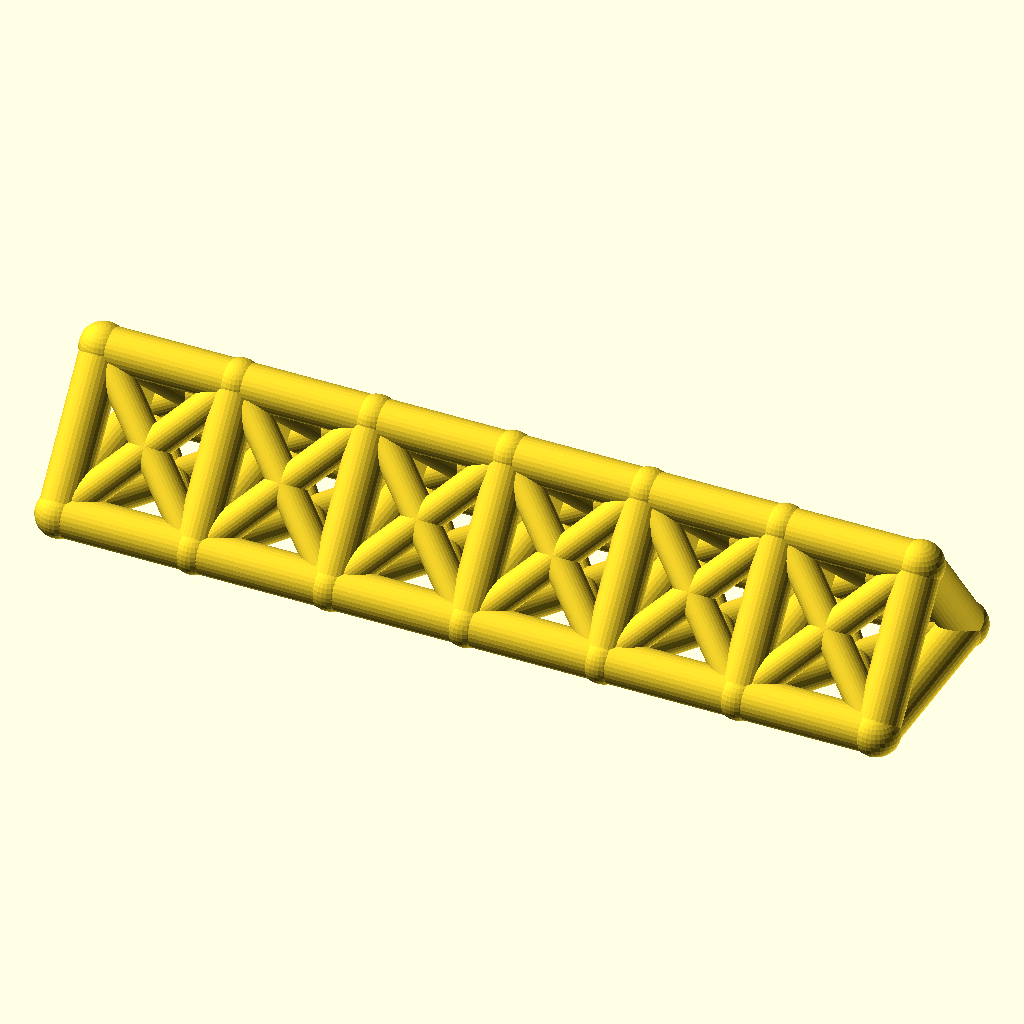
Cell 1: the model at its default parameters.
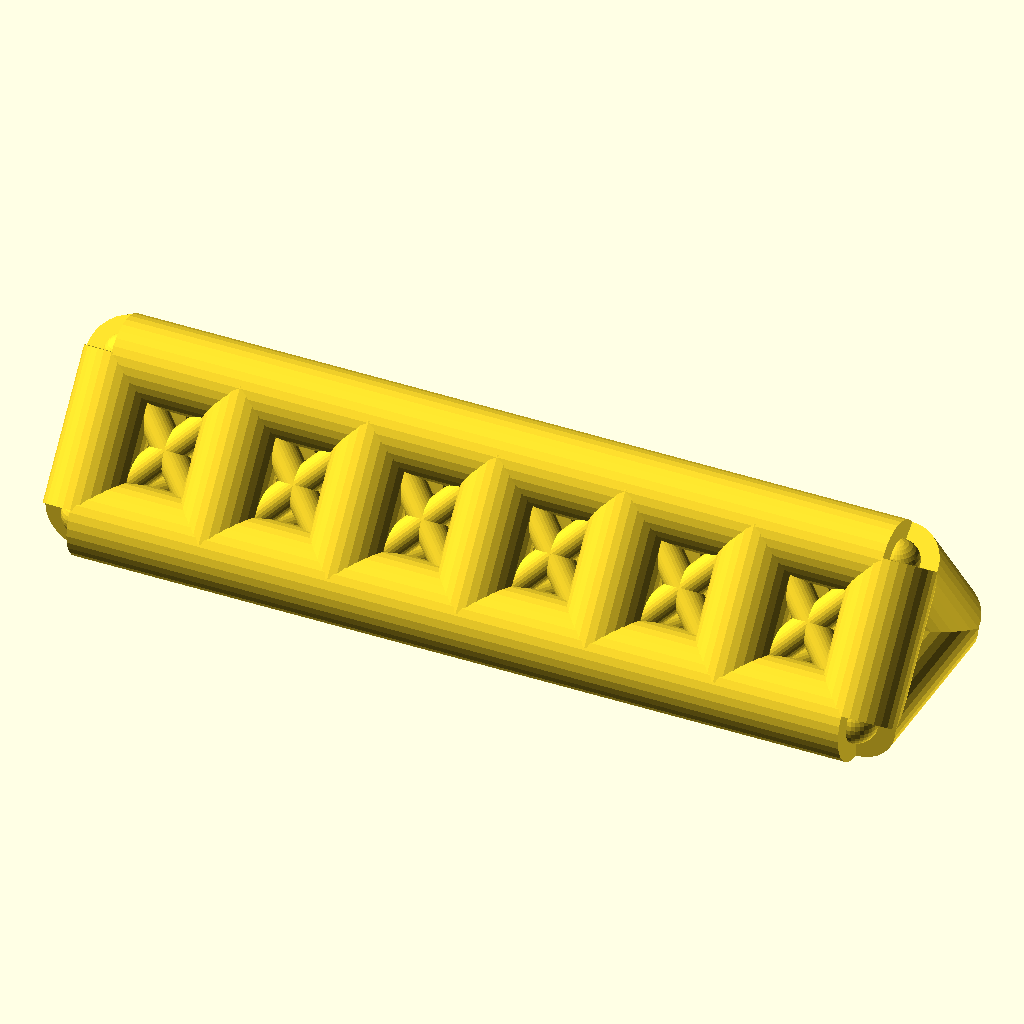
Cell 2: chord_r = 8 (everything else at default).
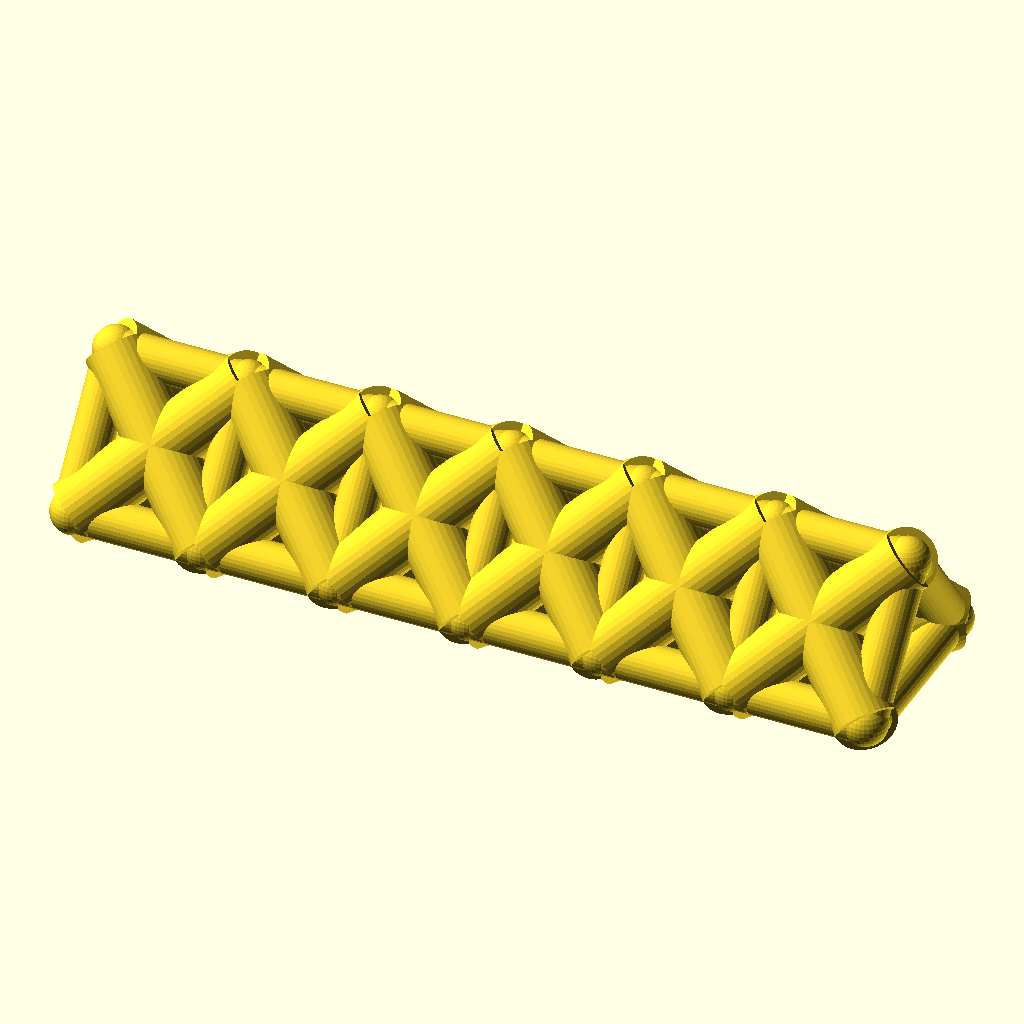
Cell 3: web_r = 6 (everything else at default).
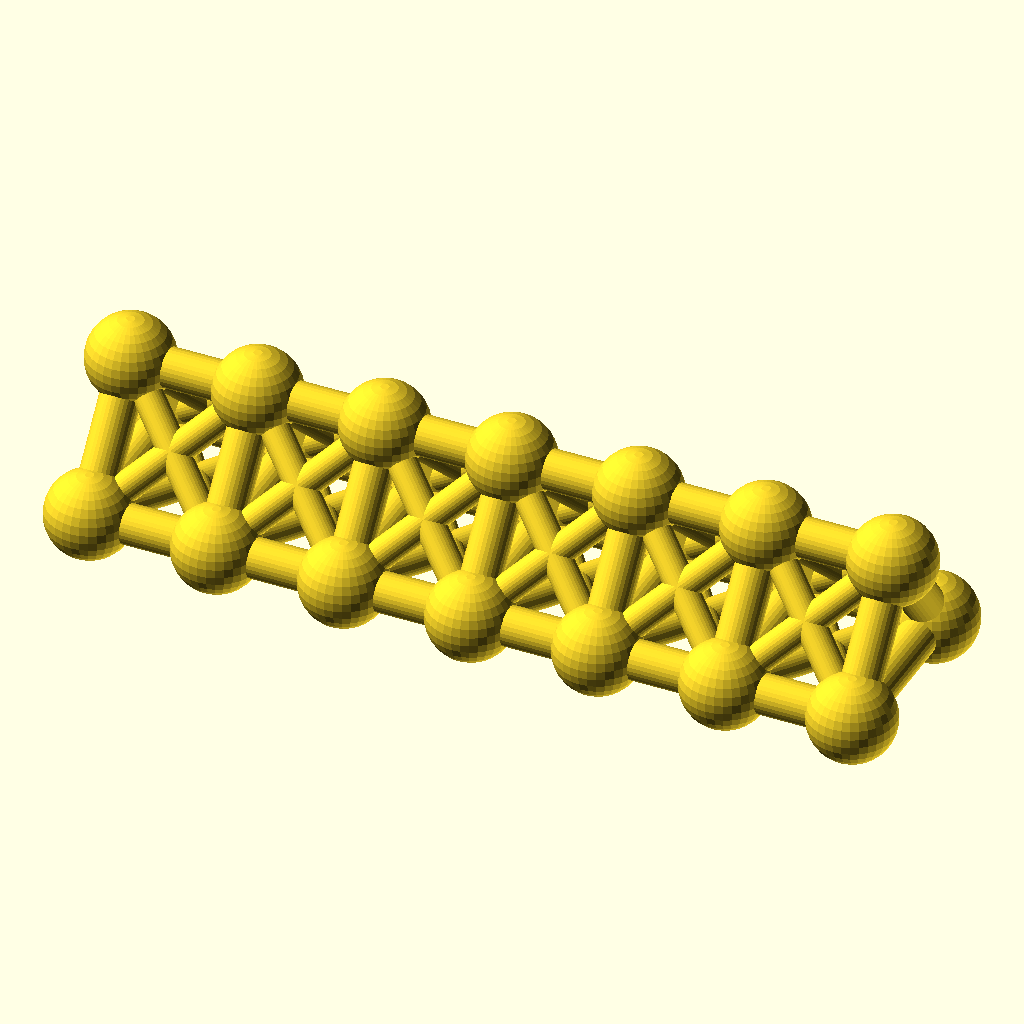
Cell 4 — joint_r set to 8.8, the other parameters unchanged.
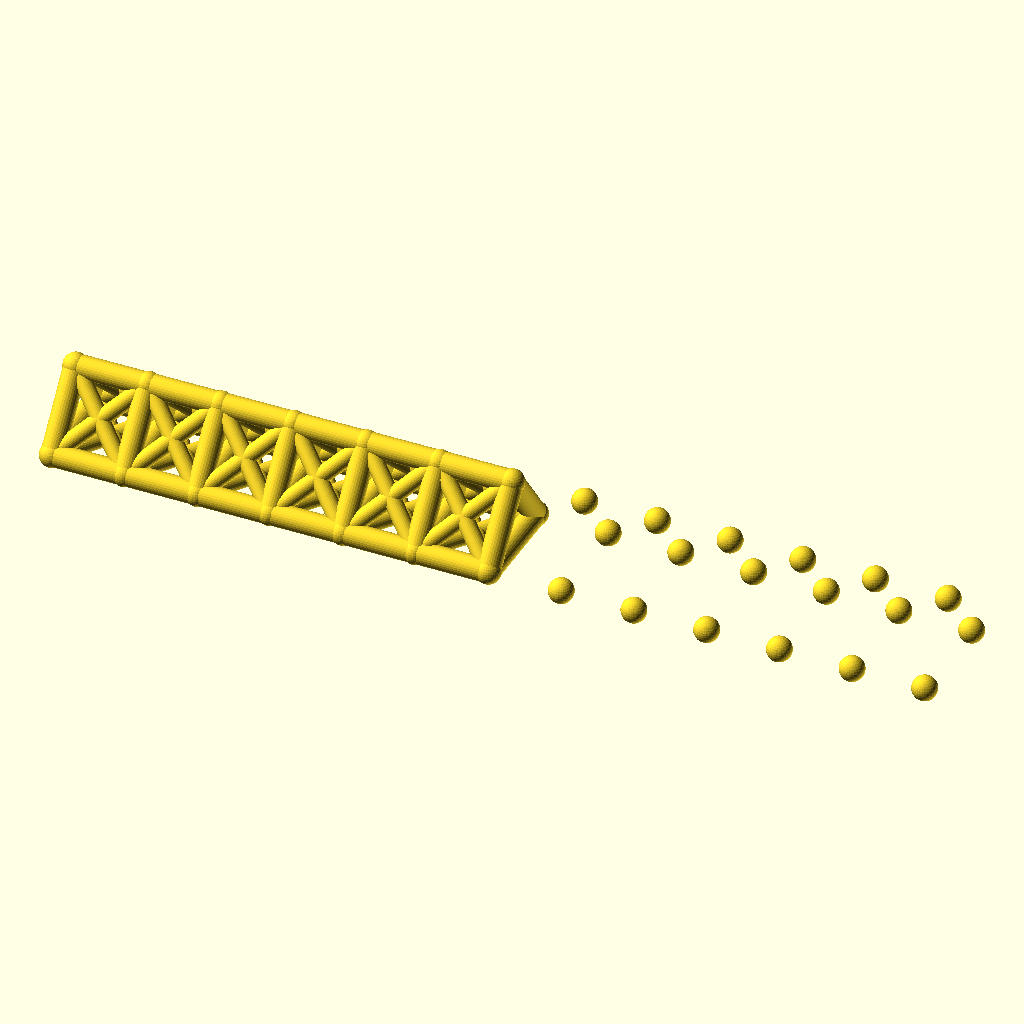
Cell 5: bays = 12 (everything else at default).
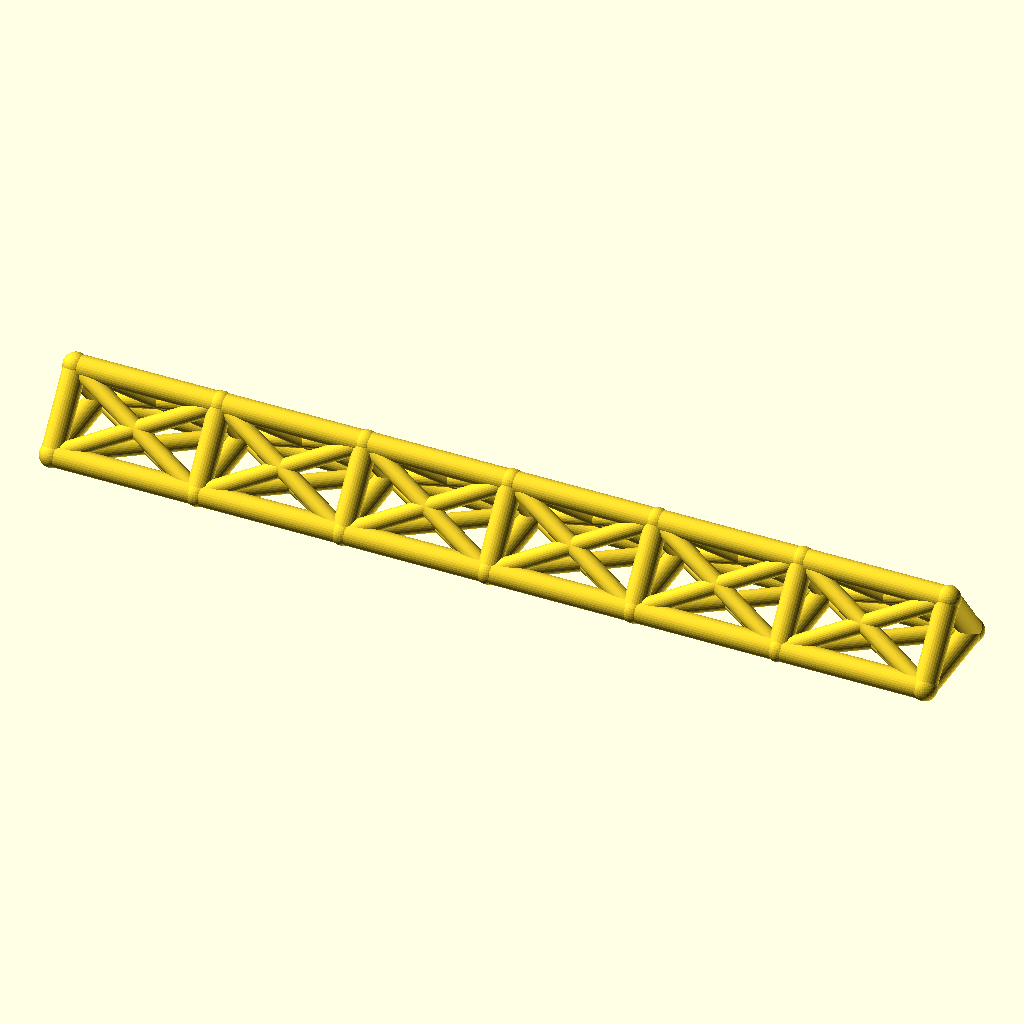
Cell 6: the same model with bay_p = 52.
All cells are drawn from the same view direction (rotation 55°, 0°, 25°, orthographic, colour scheme Cornfield), but the view is re-fitted for each cell, so position and scale can differ between cells as well as the parameter.
The OpenSCAD source (optional_data/data/wire2/spaceframes/scene_0071.scad):
$fn = 32;

// ----------------------------------------------------------------------
// Space frame
// ----------------------------------------------------------------------

// --- parameters (mm) ---
chord_r = 4;              // chord / longeron radius
web_r = 3;                // diagonal and strut radius
joint_r = 4.4;            // joint ball radius
bays = 6;                 // number of bays along X
bay_p = 26;               // bay length, X
girder_w = 36;            // triangle base width, Y
girder_h = 24;            // triangle height, Z

bbox_x = bays * bay_p + 2 * joint_r;  // overall X, joints included
bbox_y = girder_w + 2 * joint_r;  // overall Y, joints included
bbox_z = girder_h + 2 * joint_r;  // overall Z, joints included
chord_d = 2 * chord_r;  // chord stock diameter
web_d = 2 * web_r;  // web stock diameter
joint_d = 2 * joint_r;  // joint ball diameter
span_x = bays * bay_p;  // overall girder length
nodes = [for (i = [0 : bays], k = [0 : 2]) [i * bay_p, k == 1 ? girder_w : k == 2 ? girder_w / 2 : 0, k == 2 ? girder_h : 0]];

module member(a, b, r) {
  /* round stock from joint a to joint b, ends buried in the joint balls */
  d = b - a;
  length = norm(d);
  translate(a) rotate([0, acos(d[2] / length), atan2(d[1], d[0])])
    cylinder(h = length, r = r);
}

module joint(p, r) {
  /* ball at the joint centre, fatter than every member meeting there */
  translate(p) sphere(r = r);
}

/* members - each call is one graph edge */
member(nodes[0], nodes[3], chord_r);
member(nodes[3], nodes[6], chord_r);
member(nodes[6], nodes[9], chord_r);
member(nodes[9], nodes[12], chord_r);
member(nodes[12], nodes[15], chord_r);
member(nodes[15], nodes[18], chord_r);
member(nodes[1], nodes[4], chord_r);
member(nodes[4], nodes[7], chord_r);
member(nodes[7], nodes[10], chord_r);
member(nodes[10], nodes[13], chord_r);
member(nodes[13], nodes[16], chord_r);
member(nodes[16], nodes[19], chord_r);
member(nodes[2], nodes[5], chord_r);
member(nodes[5], nodes[8], chord_r);
member(nodes[8], nodes[11], chord_r);
member(nodes[11], nodes[14], chord_r);
member(nodes[14], nodes[17], chord_r);
member(nodes[17], nodes[20], chord_r);
member(nodes[0], nodes[1], chord_r);
member(nodes[1], nodes[2], chord_r);
member(nodes[0], nodes[2], chord_r);
member(nodes[3], nodes[4], chord_r);
member(nodes[4], nodes[5], chord_r);
member(nodes[3], nodes[5], chord_r);
member(nodes[6], nodes[7], chord_r);
member(nodes[7], nodes[8], chord_r);
member(nodes[6], nodes[8], chord_r);
member(nodes[9], nodes[10], chord_r);
member(nodes[10], nodes[11], chord_r);
member(nodes[9], nodes[11], chord_r);
member(nodes[12], nodes[13], chord_r);
member(nodes[13], nodes[14], chord_r);
member(nodes[12], nodes[14], chord_r);
member(nodes[15], nodes[16], chord_r);
member(nodes[16], nodes[17], chord_r);
member(nodes[15], nodes[17], chord_r);
member(nodes[18], nodes[19], chord_r);
member(nodes[19], nodes[20], chord_r);
member(nodes[18], nodes[20], chord_r);
member(nodes[0], nodes[4], web_r);
member(nodes[1], nodes[3], web_r);
member(nodes[1], nodes[5], web_r);
member(nodes[2], nodes[4], web_r);
member(nodes[0], nodes[5], web_r);
member(nodes[2], nodes[3], web_r);
member(nodes[3], nodes[7], web_r);
member(nodes[4], nodes[6], web_r);
member(nodes[4], nodes[8], web_r);
member(nodes[5], nodes[7], web_r);
member(nodes[3], nodes[8], web_r);
member(nodes[5], nodes[6], web_r);
member(nodes[6], nodes[10], web_r);
member(nodes[7], nodes[9], web_r);
member(nodes[7], nodes[11], web_r);
member(nodes[8], nodes[10], web_r);
member(nodes[6], nodes[11], web_r);
member(nodes[8], nodes[9], web_r);
member(nodes[9], nodes[13], web_r);
member(nodes[10], nodes[12], web_r);
member(nodes[10], nodes[14], web_r);
member(nodes[11], nodes[13], web_r);
member(nodes[9], nodes[14], web_r);
member(nodes[11], nodes[12], web_r);
member(nodes[12], nodes[16], web_r);
member(nodes[13], nodes[15], web_r);
member(nodes[13], nodes[17], web_r);
member(nodes[14], nodes[16], web_r);
member(nodes[12], nodes[17], web_r);
member(nodes[14], nodes[15], web_r);
member(nodes[15], nodes[19], web_r);
member(nodes[16], nodes[18], web_r);
member(nodes[16], nodes[20], web_r);
member(nodes[17], nodes[19], web_r);
member(nodes[15], nodes[20], web_r);
member(nodes[17], nodes[18], web_r);

/* joint balls */
for (p = nodes) joint(p, joint_r);
Parameter table extracted from the source (name, type, default, range or options):
chord_r: number, default 4
web_r: number, default 3
joint_r: number, default 4.4
bays: number, default 6
bay_p: number, default 26
girder_w: number, default 36
girder_h: number, default 24
